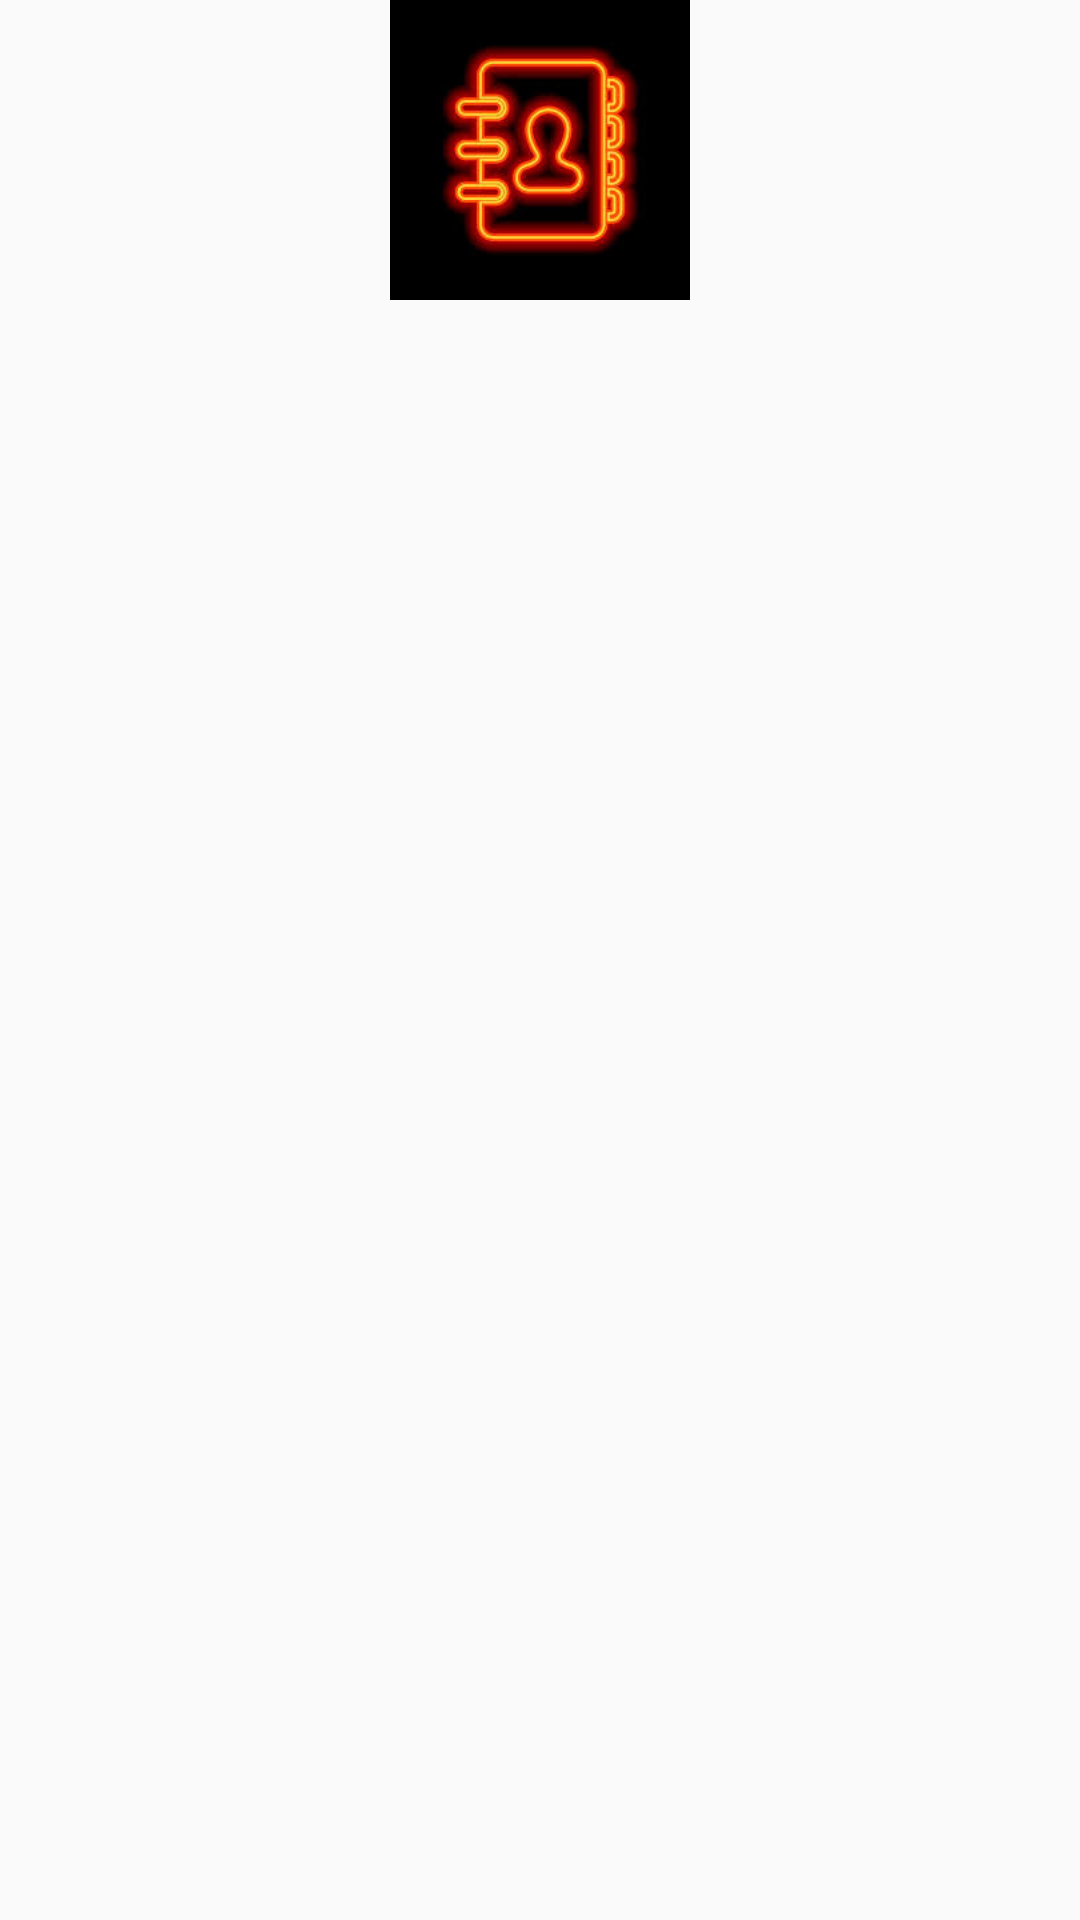

Layout XML and referenced resources for this Android screen:
<!-- AndroidManifest.xml: application theme AppTheme -->
<!-- res/layout/activity_show.xml -->
<?xml version="1.0" encoding="utf-8"?>
<RelativeLayout
xmlns:android="http://schemas.android.com/apk/res/android"
xmlns:tools="http://schemas.android.com/tools"
android:layout_width="match_parent"
android:layout_height="match_parent"
    android:background="@color/colorBlack"
tools:context=".show">

    <ImageView
        android:layout_width="100dp"
        android:layout_height="100dp"
        android:layout_gravity="center"
        android:layout_centerHorizontal="true"
      android:id="@+id/logo"
        android:src="@drawable/logo2"/>







    
    <android.support.v7.widget.RecyclerView
        android:id="@+id/recycler_view"
        android:layout_width="match_parent"
        android:layout_height="match_parent"
        android:layout_alignParentTop="true"
        android:layout_centerHorizontal="true"
        android:scrollbars="none" />






</RelativeLayout>
<!-- resources referenced by this layout -->
<resources>
  <!-- drawable logo2: jpg bitmap (drawable, 7364 bytes) -->
  <style name="AppTheme" parent="Theme.AppCompat.Light.DarkActionBar">
          
          <item name="colorPrimary">@color/colorPrimary</item>
          <item name="colorPrimaryDark">@color/colorPrimaryDark</item>
          <item name="colorAccent">@color/colorAccent</item>
      </style>
  <!-- not gathered from this repository: default colours our renderer supplied (Android Studio template values) -->
  <color name="colorPrimary">#FF6200EE</color>
  <color name="colorPrimaryDark">#FF3700B3</color>
  <color name="colorAccent">#FF03DAC5</color>
</resources>
